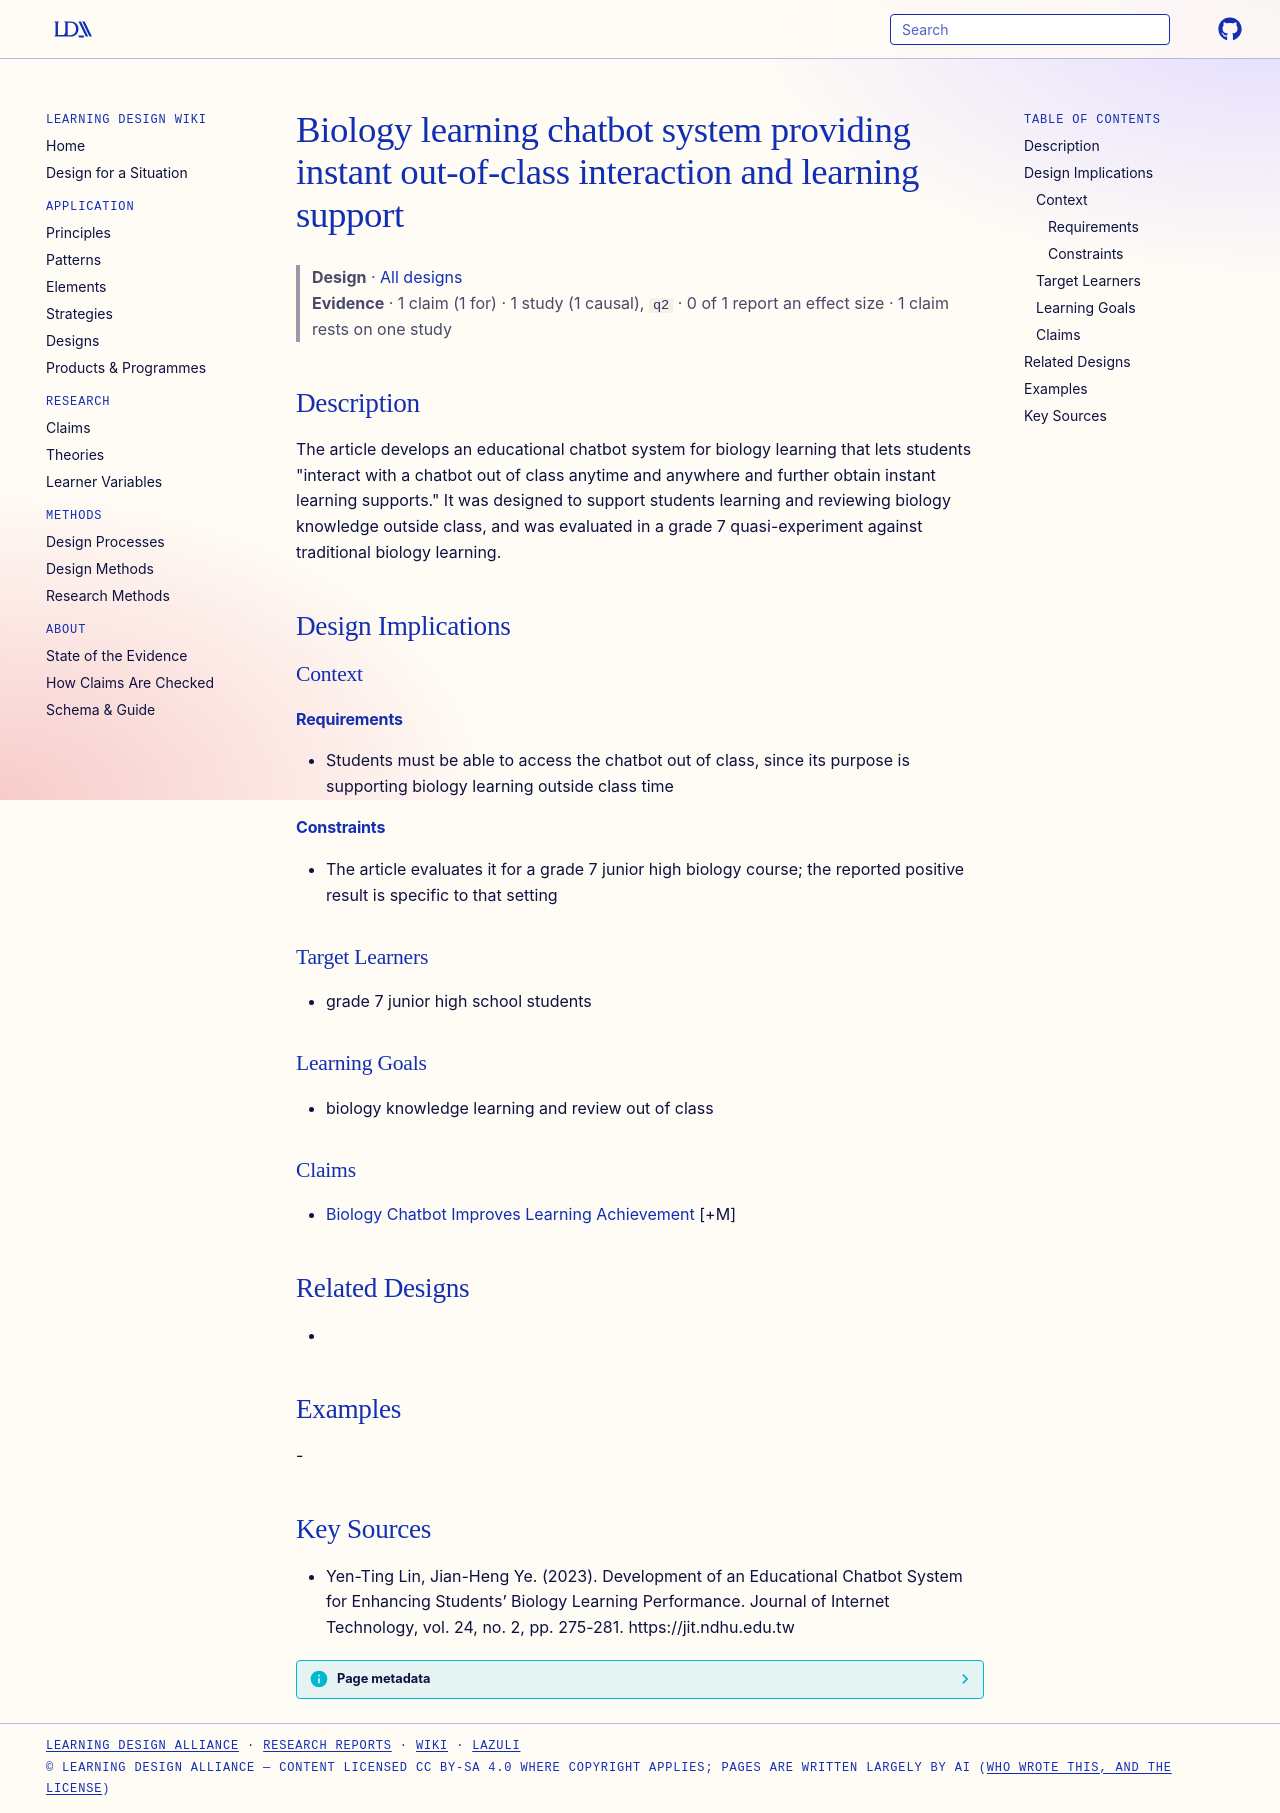

repository: Learning-Design-Alliance/learning-wiki · page: designs/biology-learning-chatbot-system/index.html · generator: mkdocs

---
type: design
id: biology-learning-chatbot-system
title: Biology learning chatbot system providing instant out-of-class interaction and learning support
description: "The article develops an educational chatbot system for biology learning that lets students \"interact with a chatbot out of class anytime and anywhere and further obtain instant learning supports.\" It was designed to s..."
status: review
generated:
  by: "process:settle-candidates"
  at: 2026-10-15
sources:
  - id: yen-ting-lin-2023
    resource: "https://jit.ndhu.edu.tw"
    title: "Yen-Ting Lin, Jian-Heng Ye. (2023). Development of an Educational Chatbot System for Enhancing Students’ Biology Learning Performance. Journal of Internet Technology, vol. 24, no. 2, pp. 275-281. https://jit.ndhu.edu.tw"
    author: Yen-Ting Lin, Jian-Heng Ye
---

# Biology learning chatbot system providing instant out-of-class interaction and learning support

> **Design** · [All designs](index.md)
> **Evidence** · 1 claim (1 for) · 1 study (1 causal), `q2` · 0 of 1 report an effect size · 1 claim rests on one study

## Description
The article develops an educational chatbot system for biology learning that lets students "interact with a chatbot out of class anytime and anywhere and further obtain instant learning supports." It was designed to support students learning and reviewing biology knowledge outside class, and was evaluated in a grade 7 quasi-experiment against traditional biology learning.

## Design Implications

### Context
#### Requirements
- Students must be able to access the chatbot out of class, since its purpose is supporting biology learning outside class time
#### Constraints
- The article evaluates it for a grade 7 junior high biology course; the reported positive result is specific to that setting

### Target Learners
- grade 7 junior high school students

### Learning Goals
- biology knowledge learning and review out of class

### Claims
- [Biology Chatbot Improves Learning Achievement](../claims/biology-chatbot-improves-learning-achievement.md) [+M]

## Related Designs
- 

## Examples
-

## Key Sources
- Yen-Ting Lin, Jian-Heng Ye. (2023). Development of an Educational Chatbot System for Enhancing Students’ Biology Learning Performance. Journal of Internet Technology, vol. 24, no. 2, pp. 275-281. https://jit.ndhu.edu.tw
